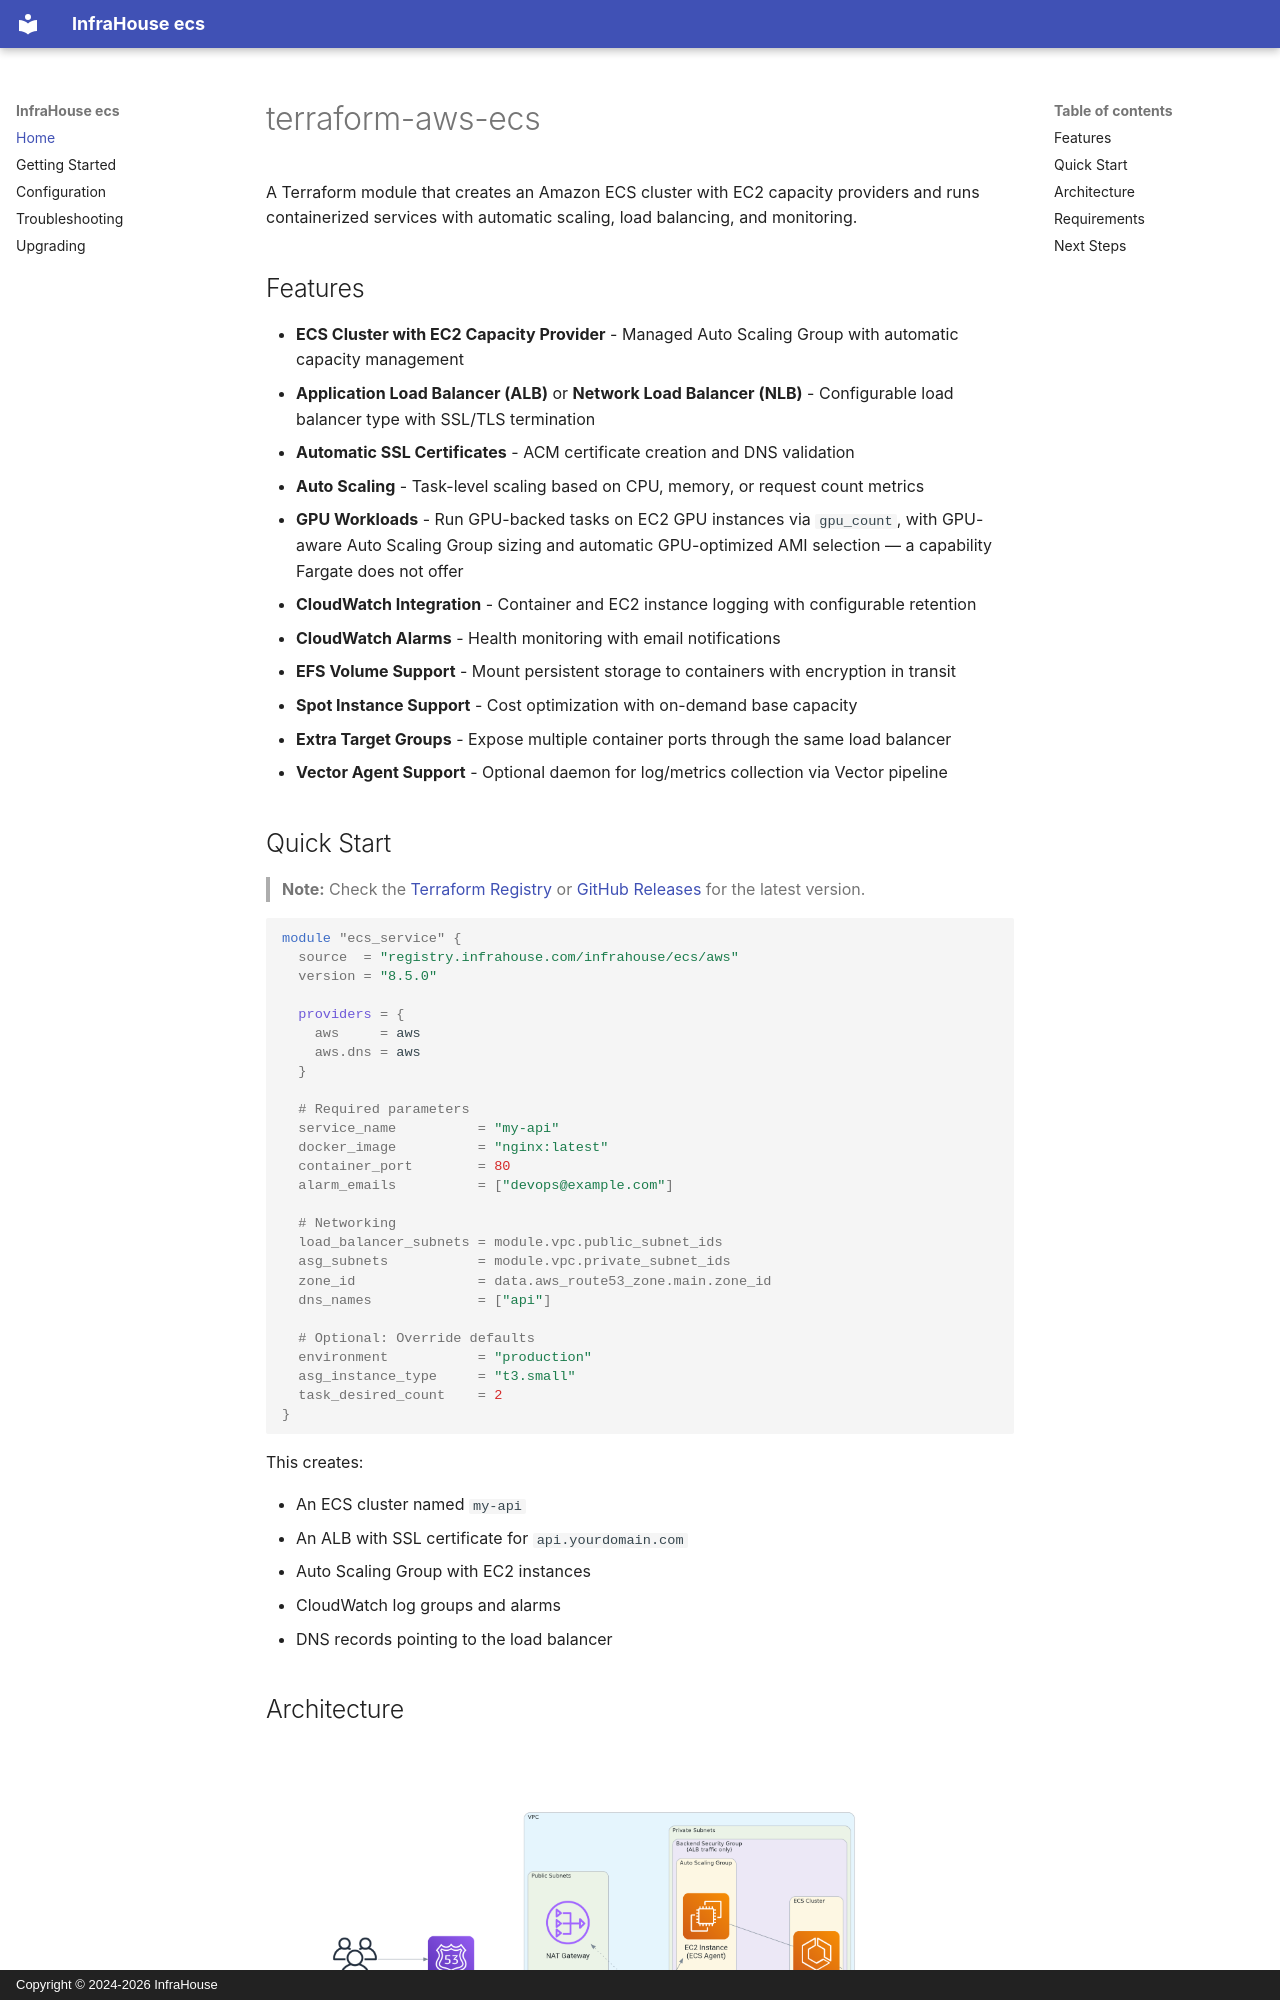

repository: infrahouse/terraform-aws-ecs · page: index.html · generator: mkdocs · copyright: Copyright © 2024-2026 InfraHouse

# terraform-aws-ecs

A Terraform module that creates an Amazon ECS cluster with EC2 capacity providers
and runs containerized services with automatic scaling, load balancing, and monitoring.

## Features

- **ECS Cluster with EC2 Capacity Provider** - Managed Auto Scaling Group with automatic
  capacity management
- **Application Load Balancer (ALB)** or **Network Load Balancer (NLB)** - Configurable
  load balancer type with SSL/TLS termination
- **Automatic SSL Certificates** - ACM certificate creation and DNS validation
- **Auto Scaling** - Task-level scaling based on CPU, memory, or request count metrics
- **GPU Workloads** - Run GPU-backed tasks on EC2 GPU instances via `gpu_count`, with
  GPU-aware Auto Scaling Group sizing and automatic GPU-optimized AMI selection — a
  capability Fargate does not offer
- **CloudWatch Integration** - Container and EC2 instance logging with configurable retention
- **CloudWatch Alarms** - Health monitoring with email notifications
- **EFS Volume Support** - Mount persistent storage to containers with encryption in transit
- **Spot Instance Support** - Cost optimization with on-demand base capacity
- **Extra Target Groups** - Expose multiple container ports through the same load balancer
- **Vector Agent Support** - Optional daemon for log/metrics collection via Vector pipeline
